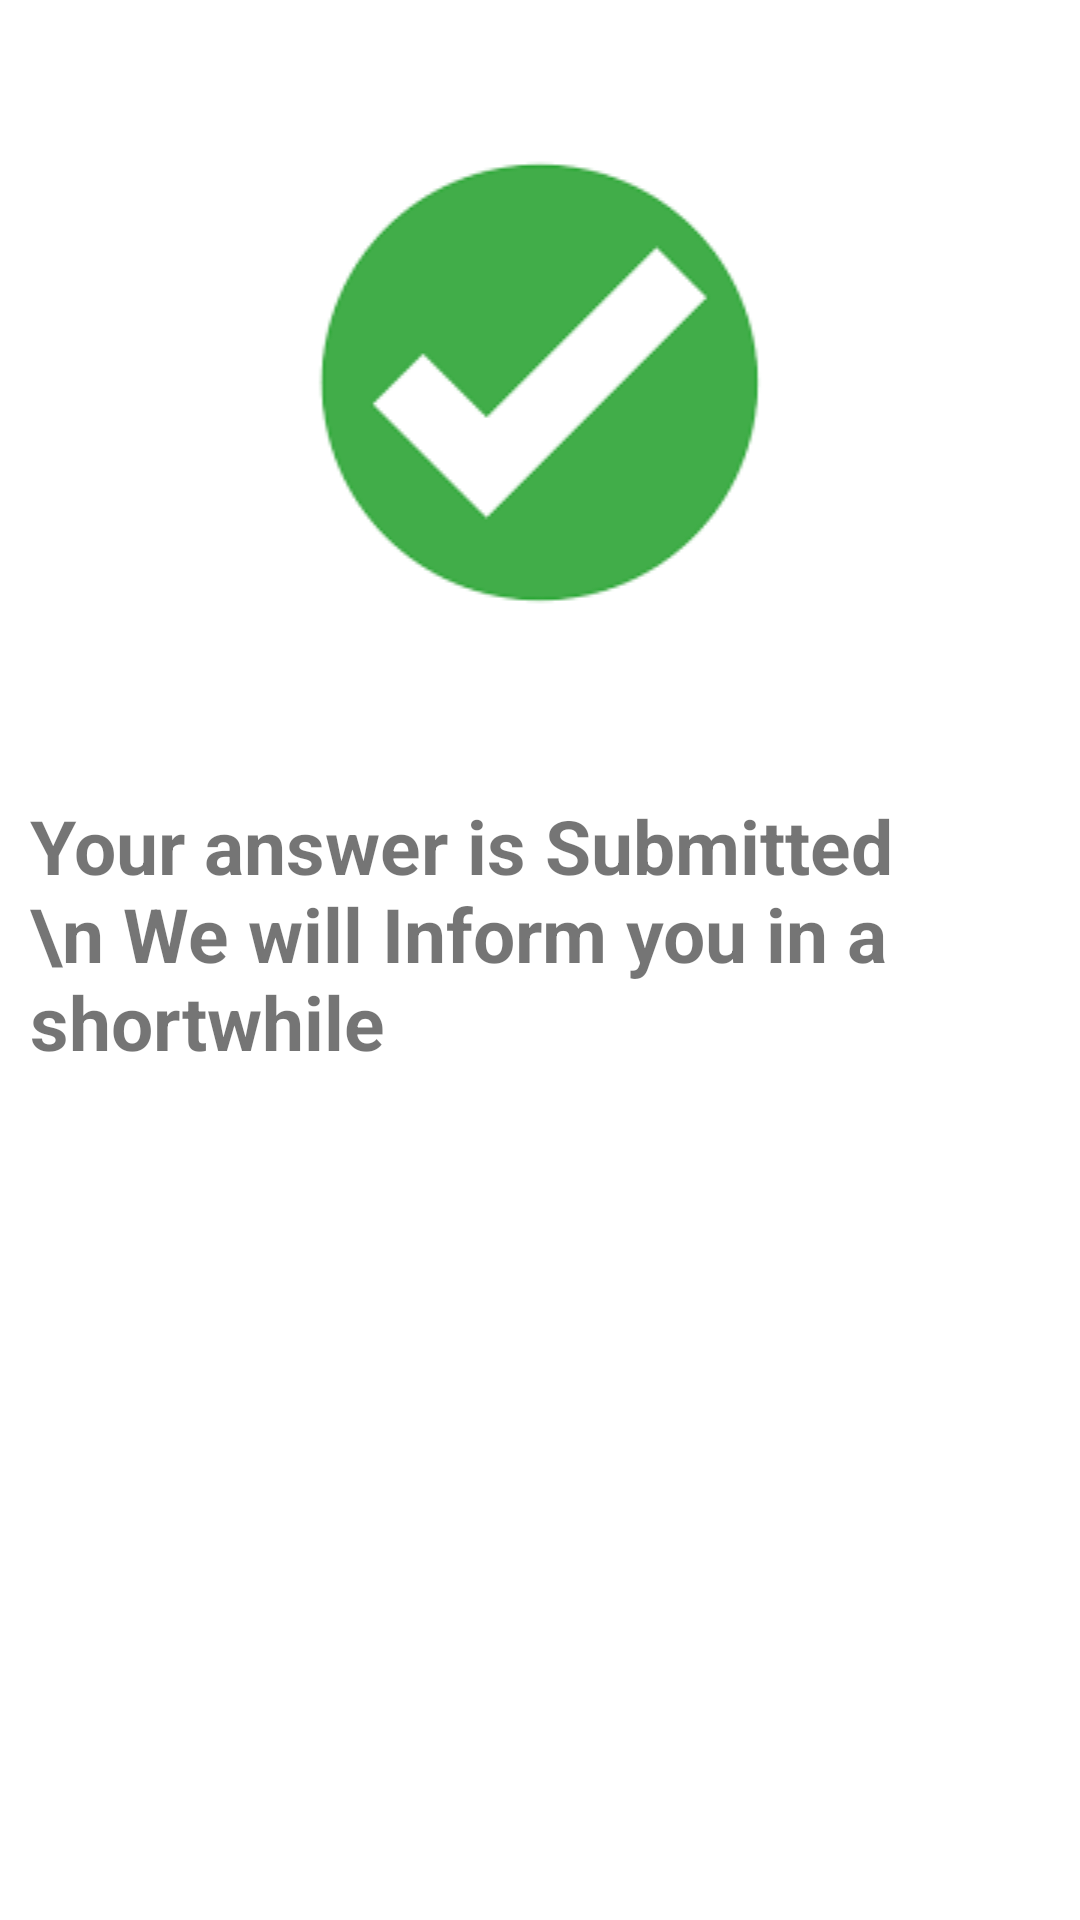

Here is an Android app screen rendered from its layout file. Give the layout XML and the strings, colors and styles it references.
<!-- AndroidManifest.xml: application theme Theme.Question_Paper -->
<!-- res/layout/thanks_logo.xml -->
<?xml version="1.0" encoding="utf-8"?>
<LinearLayout xmlns:android="http://schemas.android.com/apk/res/android"
    android:layout_width="match_parent"
    android:layout_height="match_parent"
    android:orientation="vertical">

    <ImageView
        android:layout_width="match_parent"
        android:layout_height="wrap_content"
        android:src="@drawable/img_1"
        android:layout_margin="15dp"/>

    <TextView
        android:layout_width="match_parent"
        android:layout_height="wrap_content"
        android:text="Your answer is Submitted \n We will Inform you in a shortwhile"
        android:textSize="25dp"
        android:textStyle="bold"
        android:layout_margin="10dp"/>
</LinearLayout>
<!-- resources referenced by this layout -->
<resources>
  <!-- drawable img_1: png bitmap (drawable, 3775 bytes) -->
  <style name="Theme.Question_Paper" parent="Theme.MaterialComponents.DayNight.NoActionBar">
          
          <item name="colorPrimary">@color/purple_500</item>
          <item name="colorPrimaryVariant">@color/purple_700</item>
          <item name="colorOnPrimary">@color/white</item>
          
          <item name="colorSecondary">@color/teal_200</item>
          <item name="colorSecondaryVariant">@color/teal_700</item>
          <item name="colorOnSecondary">@color/black</item>
          
          <item name="android:statusBarColor">?attr/colorPrimaryVariant</item>
          
      </style>
  <!-- not gathered from this repository: default colours our renderer supplied (Android Studio template values) -->
  <color name="purple_500">#FF6200EE</color>
  <color name="purple_700">#FF3700B3</color>
  <color name="teal_200">#FF03DAC5</color>
  <color name="teal_700">#FF018786</color>
  <color name="black">#FF000000</color>
  <color name="white">#FFFFFFFF</color>
</resources>
